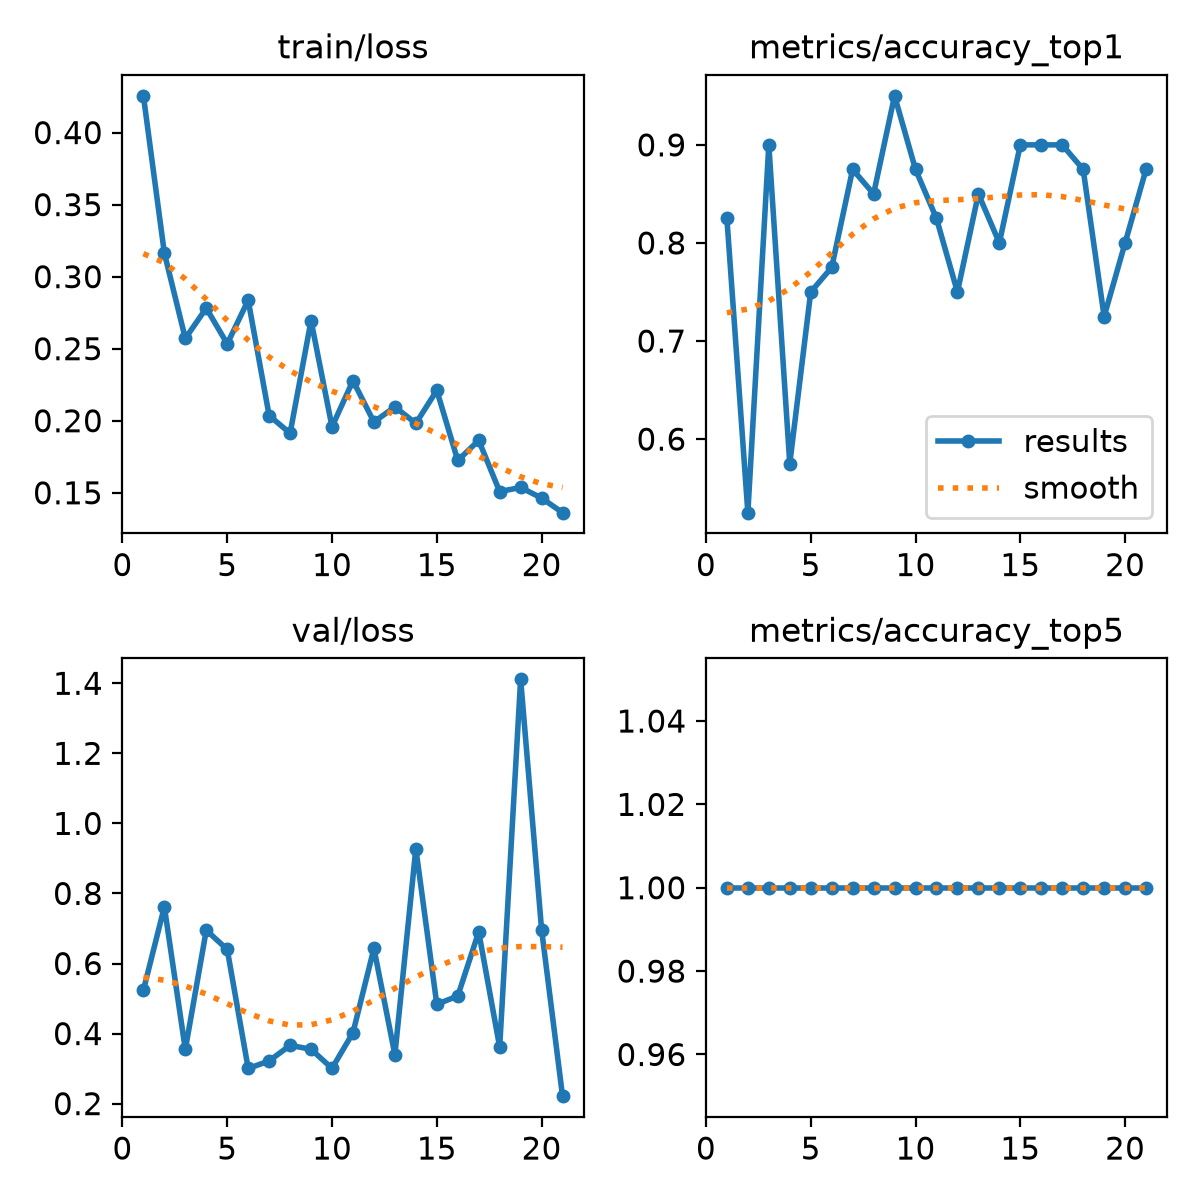

The data file committed next to this chart (first rows):
epoch, time, train/loss, metrics/accuracy_top1, metrics/accuracy_top5, val/loss, lr/pg0, lr/pg1, lr/pg2
1, 10.19, 0.4255, 0.825, 1, 0.5238, 0.0005186, 0.0005186, 0.0005186
2, 12.46, 0.3163, 0.525, 1, 0.7617, 0.001053, 0.001053, 0.001053
3, 14.9, 0.2571, 0.9, 1, 0.3547, 0.001565, 0.001565, 0.001565
4, 17.76, 0.2782, 0.575, 1, 0.695, 0.001568, 0.001568, 0.001568
5, 20.26, 0.2534, 0.75, 1, 0.6401, 0.001535, 0.001535, 0.001535
6, 23.01, 0.2836, 0.775, 1, 0.3004, 0.001502, 0.001502, 0.001502
7, 25.5, 0.2036, 0.875, 1, 0.3218, 0.001469, 0.001469, 0.001469
8, 28.36, 0.1913, 0.85, 1, 0.3664, 0.001436, 0.001436, 0.001436
9, 30.93, 0.2695, 0.95, 1, 0.355, 0.001403, 0.001403, 0.001403
10, 33.38, 0.1958, 0.875, 1, 0.3007, 0.00137, 0.00137, 0.00137
11, 35.86, 0.2278, 0.825, 1, 0.4024, 0.001337, 0.001337, 0.001337
12, 38.36, 0.1991, 0.75, 1, 0.6431, 0.001304, 0.001304, 0.001304
13, 40.85, 0.2096, 0.85, 1, 0.3395, 0.001271, 0.001271, 0.001271
14, 43.33, 0.1981, 0.8, 1, 0.9279, 0.001238, 0.001238, 0.001238
15, 45.86, 0.2211, 0.9, 1, 0.4837, 0.001205, 0.001205, 0.001205
16, 48.27, 0.1724, 0.9, 1, 0.5071, 0.001172, 0.001172, 0.001172
17, 50.81, 0.1864, 0.9, 1, 0.6903, 0.001139, 0.001139, 0.001139
18, 53.29, 0.1509, 0.875, 1, 0.3615, 0.001106, 0.001106, 0.001106
19, 55.84, 0.1537, 0.725, 1, 1.411, 0.001073, 0.001073, 0.001073
20, 58.16, 0.1463, 0.8, 1, 0.6968, 0.00104, 0.00104, 0.00104
21, 60.7, 0.1362, 0.875, 1, 0.2213, 0.001007, 0.001007, 0.001007
